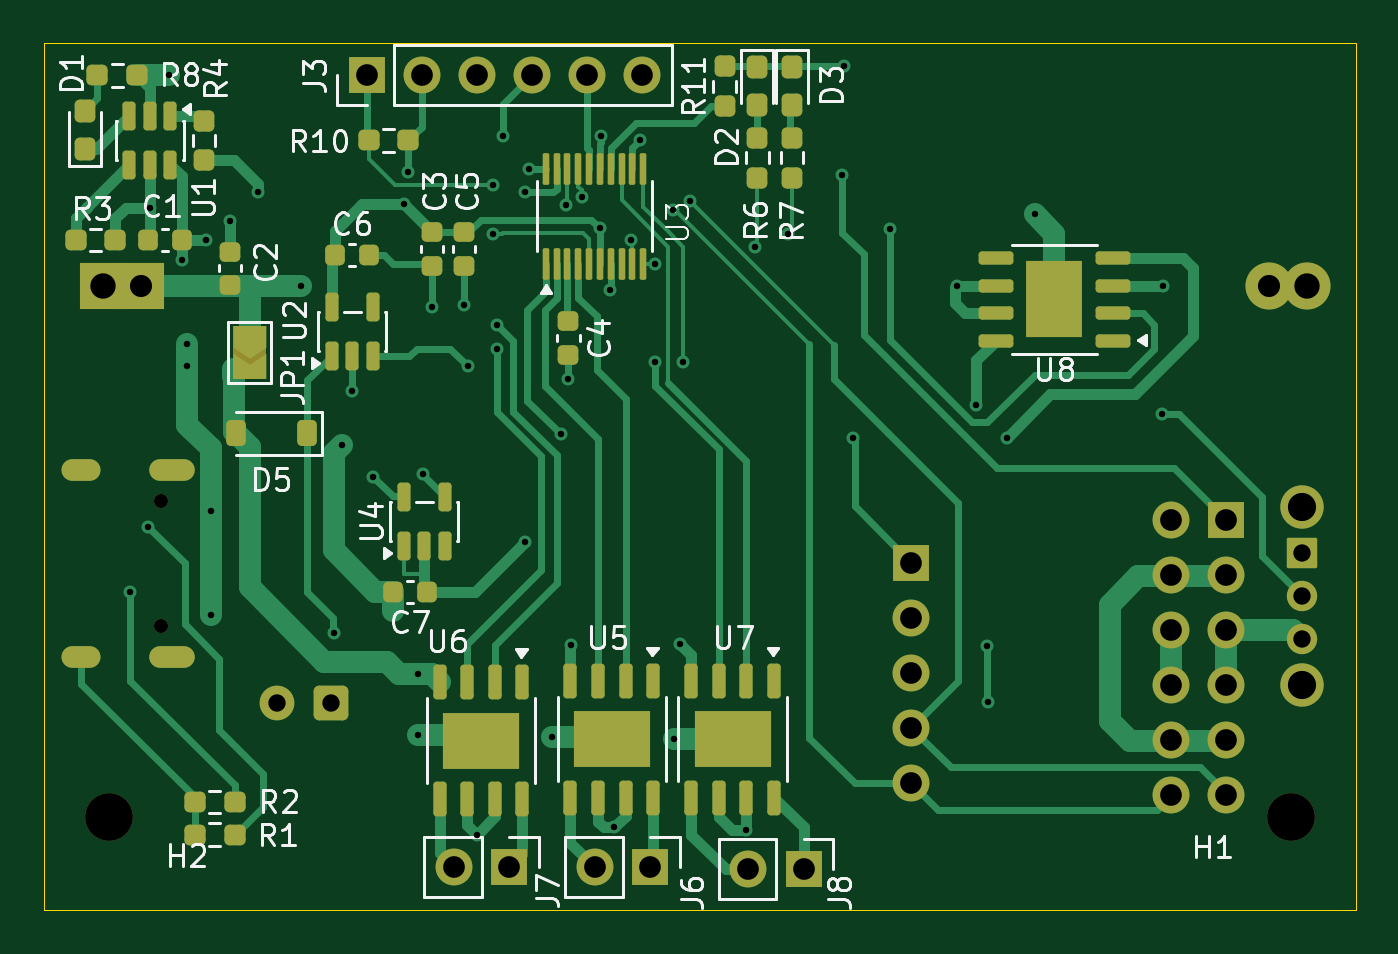
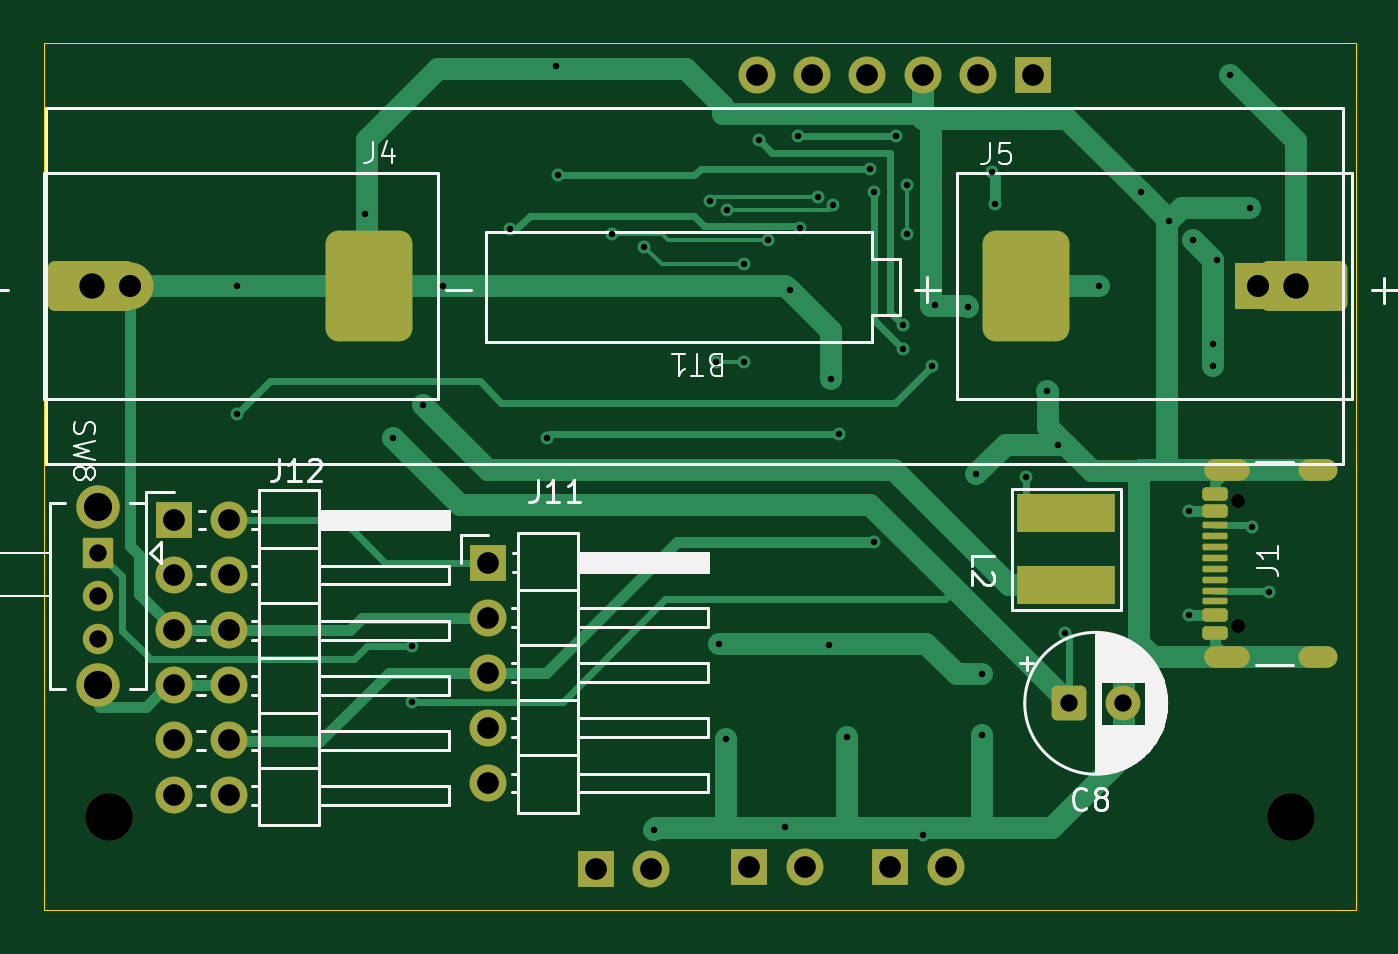
Circuit board: 11 layer files. Board 60.5 x 40.0 mm.
- bottom_copper: Forker-B_Cu.gbr (17389 bytes)
- bottom_mask: Forker-B_Mask.gbr (4124 bytes)
- paste: Forker-B_Paste.gbr (2433 bytes)
- bottom_silk: Forker-B_Silkscreen.gbr (22590 bytes)
- outline: Forker-Edge_Cuts.gbr (617 bytes)
- top_copper: Forker-F_Cu.gbr (32475 bytes)
- top_mask: Forker-F_Mask.gbr (8273 bytes)
- paste: Forker-F_Paste.gbr (5802 bytes)
- top_silk: Forker-F_Silkscreen.gbr (42481 bytes)
- drill: Forker-NPTH.drl (442 bytes)
- drill: Forker-PTH.drl (2086 bytes)

=== bottom_copper: Forker-B_Cu.gbr (17389 bytes, source omitted) ===
=== bottom_mask: Forker-B_Mask.gbr ===
%TF.GenerationSoftware,KiCad,Pcbnew,9.0.6*%
%TF.CreationDate,2026-04-29T22:33:49-04:00*%
%TF.ProjectId,Forker,466f726b-6572-42e6-9b69-6361645f7063,rev?*%
%TF.SameCoordinates,PX5f5e100PY54e0840*%
%TF.FileFunction,Soldermask,Bot*%
%TF.FilePolarity,Negative*%
%FSLAX46Y46*%
G04 Gerber Fmt 4.6, Leading zero omitted, Abs format (unit mm)*
G04 Created by KiCad (PCBNEW 9.0.6) date 2026-04-29 22:33:49*
%MOMM*%
%LPD*%
G01*
G04 APERTURE LIST*
G04 Aperture macros list*
%AMRoundRect*
0 Rectangle with rounded corners*
0 $1 Rounding radius*
0 $2 $3 $4 $5 $6 $7 $8 $9 X,Y pos of 4 corners*
0 Add a 4 corners polygon primitive as box body*
4,1,4,$2,$3,$4,$5,$6,$7,$8,$9,$2,$3,0*
0 Add four circle primitives for the rounded corners*
1,1,$1+$1,$2,$3*
1,1,$1+$1,$4,$5*
1,1,$1+$1,$6,$7*
1,1,$1+$1,$8,$9*
0 Add four rect primitives between the rounded corners*
20,1,$1+$1,$2,$3,$4,$5,0*
20,1,$1+$1,$4,$5,$6,$7,0*
20,1,$1+$1,$6,$7,$8,$9,0*
20,1,$1+$1,$8,$9,$2,$3,0*%
G04 Aperture macros list end*
%ADD10C,2.200000*%
%ADD11R,1.700000X1.700000*%
%ADD12C,1.700000*%
%ADD13C,0.650000*%
%ADD14RoundRect,0.150000X0.425000X-0.150000X0.425000X0.150000X-0.425000X0.150000X-0.425000X-0.150000X0*%
%ADD15RoundRect,0.075000X0.500000X-0.075000X0.500000X0.075000X-0.500000X0.075000X-0.500000X-0.075000X0*%
%ADD16O,1.800000X1.000000*%
%ADD17O,2.100000X1.000000*%
%ADD18RoundRect,0.345000X1.655000X0.805000X-1.655000X0.805000X-1.655000X-0.805000X1.655000X-0.805000X0*%
%ADD19RoundRect,0.600000X1.400000X1.950000X-1.400000X1.950000X-1.400000X-1.950000X1.400000X-1.950000X0*%
%ADD20RoundRect,0.070000X-0.630000X0.630000X-0.630000X-0.630000X0.630000X-0.630000X0.630000X0.630000X0*%
%ADD21C,1.400000*%
%ADD22C,2.000000*%
%ADD23R,2.170000X2.170000*%
%ADD24C,2.170000*%
%ADD25R,4.500000X1.800000*%
%ADD26RoundRect,0.250000X0.550000X0.550000X-0.550000X0.550000X-0.550000X-0.550000X0.550000X-0.550000X0*%
%ADD27C,1.600000*%
%ADD28RoundRect,0.345000X-1.655000X-0.805000X1.655000X-0.805000X1.655000X0.805000X-1.655000X0.805000X0*%
%ADD29RoundRect,0.600000X-1.400000X-1.950000X1.400000X-1.950000X1.400000X1.950000X-1.400000X1.950000X0*%
G04 APERTURE END LIST*
D10*
%TO.C,H1*%
X57500000Y4300000D03*
%TD*%
%TO.C,H2*%
X3000000Y4300000D03*
%TD*%
D11*
%TO.C,J7*%
X21460000Y2000000D03*
D12*
X18920000Y2000000D03*
%TD*%
D11*
%TO.C,J8*%
X35035000Y1900000D03*
D12*
X32495000Y1900000D03*
%TD*%
D11*
%TO.C,J6*%
X27960000Y2000000D03*
D12*
X25420000Y2000000D03*
%TD*%
D11*
%TO.C,J3*%
X14900000Y38500000D03*
D12*
X17440000Y38500000D03*
X19980000Y38500000D03*
X22520000Y38500000D03*
X25060000Y38500000D03*
X27600000Y38500000D03*
%TD*%
D13*
%TO.C,J1*%
X5425000Y13110000D03*
X5425000Y18890000D03*
D14*
X6500000Y12800000D03*
X6500000Y13600000D03*
D15*
X6500000Y14750000D03*
X6500000Y15750000D03*
X6500000Y16250000D03*
X6500000Y17250000D03*
D14*
X6500000Y18400000D03*
X6500000Y19200000D03*
X6500000Y19200000D03*
X6500000Y18400000D03*
D15*
X6500000Y17750000D03*
X6500000Y16750000D03*
X6500000Y15250000D03*
X6500000Y14250000D03*
D14*
X6500000Y13600000D03*
X6500000Y12800000D03*
D16*
X1745000Y11680000D03*
D17*
X5925000Y11680000D03*
D16*
X1745000Y20320000D03*
D17*
X5925000Y20320000D03*
%TD*%
D18*
%TO.C,J5*%
X58300000Y28800000D03*
D19*
X45500000Y28800000D03*
%TD*%
D20*
%TO.C,SW8*%
X58000000Y16500000D03*
D21*
X58000000Y14500000D03*
X58000000Y12500000D03*
D22*
X58000000Y18600000D03*
X58000000Y10400000D03*
%TD*%
D23*
%TO.C,BT1*%
X2750000Y28800000D03*
X4500000Y28800000D03*
D24*
X56500000Y28800000D03*
X58250000Y28800000D03*
%TD*%
D25*
%TO.C,L2*%
X13350000Y15000000D03*
X13350000Y18300000D03*
%TD*%
D11*
%TO.C,J12*%
X54500000Y18000000D03*
D12*
X51960000Y18000000D03*
X54500000Y15460000D03*
X51960000Y15460000D03*
X54500000Y12920000D03*
X51960000Y12920000D03*
X54500000Y10380000D03*
X51960000Y10380000D03*
X54500000Y7840000D03*
X51960000Y7840000D03*
X54500000Y5300000D03*
X51960000Y5300000D03*
%TD*%
D11*
%TO.C,J11*%
X40000000Y16040000D03*
D12*
X40000000Y13500000D03*
X40000000Y10960000D03*
X40000000Y8420000D03*
X40000000Y5880000D03*
%TD*%
D26*
%TO.C,C8*%
X13250000Y9550000D03*
D27*
X10750000Y9550000D03*
%TD*%
D28*
%TO.C,J4*%
X2400000Y28800000D03*
D29*
X15200000Y28800000D03*
%TD*%
M02*

=== paste: Forker-B_Paste.gbr (2433 bytes, source withheld) ===
=== bottom_silk: Forker-B_Silkscreen.gbr (22590 bytes, source omitted) ===
=== outline: Forker-Edge_Cuts.gbr ===
%TF.GenerationSoftware,KiCad,Pcbnew,9.0.6*%
%TF.CreationDate,2026-04-29T22:33:49-04:00*%
%TF.ProjectId,Forker,466f726b-6572-42e6-9b69-6361645f7063,rev?*%
%TF.SameCoordinates,PX5f5e100PY54e0840*%
%TF.FileFunction,Profile,NP*%
%FSLAX46Y46*%
G04 Gerber Fmt 4.6, Leading zero omitted, Abs format (unit mm)*
G04 Created by KiCad (PCBNEW 9.0.6) date 2026-04-29 22:33:49*
%MOMM*%
%LPD*%
G01*
G04 APERTURE LIST*
%TA.AperFunction,Profile*%
%ADD10C,0.050000*%
%TD*%
G04 APERTURE END LIST*
D10*
X60500000Y40000000D02*
X0Y40000000D01*
X60500000Y0D02*
X60500000Y40000000D01*
X0Y0D02*
X60500000Y0D01*
X0Y40000000D02*
X0Y0D01*
M02*

=== top_copper: Forker-F_Cu.gbr (32475 bytes, source omitted) ===
=== top_mask: Forker-F_Mask.gbr (8273 bytes, source omitted) ===
=== paste: Forker-F_Paste.gbr ===
%TF.GenerationSoftware,KiCad,Pcbnew,9.0.6*%
%TF.CreationDate,2026-04-29T22:33:49-04:00*%
%TF.ProjectId,Forker,466f726b-6572-42e6-9b69-6361645f7063,rev?*%
%TF.SameCoordinates,PX5f5e100PY54e0840*%
%TF.FileFunction,Paste,Top*%
%TF.FilePolarity,Positive*%
%FSLAX46Y46*%
G04 Gerber Fmt 4.6, Leading zero omitted, Abs format (unit mm)*
G04 Created by KiCad (PCBNEW 9.0.6) date 2026-04-29 22:33:49*
%MOMM*%
%LPD*%
G01*
G04 APERTURE LIST*
G04 Aperture macros list*
%AMRoundRect*
0 Rectangle with rounded corners*
0 $1 Rounding radius*
0 $2 $3 $4 $5 $6 $7 $8 $9 X,Y pos of 4 corners*
0 Add a 4 corners polygon primitive as box body*
4,1,4,$2,$3,$4,$5,$6,$7,$8,$9,$2,$3,0*
0 Add four circle primitives for the rounded corners*
1,1,$1+$1,$2,$3*
1,1,$1+$1,$4,$5*
1,1,$1+$1,$6,$7*
1,1,$1+$1,$8,$9*
0 Add four rect primitives between the rounded corners*
20,1,$1+$1,$2,$3,$4,$5,0*
20,1,$1+$1,$4,$5,$6,$7,0*
20,1,$1+$1,$6,$7,$8,$9,0*
20,1,$1+$1,$8,$9,$2,$3,0*%
G04 Aperture macros list end*
%ADD10RoundRect,0.237500X0.250000X0.237500X-0.250000X0.237500X-0.250000X-0.237500X0.250000X-0.237500X0*%
%ADD11RoundRect,0.237500X0.237500X-0.250000X0.237500X0.250000X-0.237500X0.250000X-0.237500X-0.250000X0*%
%ADD12RoundRect,0.152500X0.647500X0.152500X-0.647500X0.152500X-0.647500X-0.152500X0.647500X-0.152500X0*%
%ADD13R,2.620000X3.510000*%
%ADD14RoundRect,0.225000X0.225000X0.250000X-0.225000X0.250000X-0.225000X-0.250000X0.225000X-0.250000X0*%
%ADD15RoundRect,0.150000X0.150000X-0.512500X0.150000X0.512500X-0.150000X0.512500X-0.150000X-0.512500X0*%
%ADD16RoundRect,0.237500X-0.237500X0.287500X-0.237500X-0.287500X0.237500X-0.287500X0.237500X0.287500X0*%
%ADD17RoundRect,0.225000X-0.250000X0.225000X-0.250000X-0.225000X0.250000X-0.225000X0.250000X0.225000X0*%
%ADD18RoundRect,0.225000X0.250000X-0.225000X0.250000X0.225000X-0.250000X0.225000X-0.250000X-0.225000X0*%
%ADD19RoundRect,0.237500X0.237500X-0.287500X0.237500X0.287500X-0.237500X0.287500X-0.237500X-0.287500X0*%
%ADD20RoundRect,0.152500X-0.152500X0.647500X-0.152500X-0.647500X0.152500X-0.647500X0.152500X0.647500X0*%
%ADD21R,3.510000X2.620000*%
%ADD22RoundRect,0.225000X-0.225000X-0.250000X0.225000X-0.250000X0.225000X0.250000X-0.225000X0.250000X0*%
%ADD23RoundRect,0.237500X-0.250000X-0.237500X0.250000X-0.237500X0.250000X0.237500X-0.250000X0.237500X0*%
%ADD24RoundRect,0.075000X0.075000X-0.650000X0.075000X0.650000X-0.075000X0.650000X-0.075000X-0.650000X0*%
%ADD25RoundRect,0.225000X0.225000X0.375000X-0.225000X0.375000X-0.225000X-0.375000X0.225000X-0.375000X0*%
%ADD26RoundRect,0.150000X-0.150000X0.512500X-0.150000X-0.512500X0.150000X-0.512500X0.150000X0.512500X0*%
G04 APERTURE END LIST*
D10*
%TO.C,R2*%
X8812500Y5000000D03*
X6987500Y5000000D03*
%TD*%
%TO.C,R1*%
X8812500Y3500000D03*
X6987500Y3500000D03*
%TD*%
D11*
%TO.C,R7*%
X34500000Y33787500D03*
X34500000Y35612500D03*
%TD*%
D12*
%TO.C,U8*%
X49300000Y26260000D03*
X49300000Y27530000D03*
X49300000Y28800000D03*
X49300000Y30070000D03*
X43900000Y30070000D03*
X43900000Y28800000D03*
X43900000Y27530000D03*
X43900000Y26260000D03*
D13*
X46600000Y28165000D03*
%TD*%
D14*
%TO.C,C1*%
X6375000Y30900000D03*
X4825000Y30900000D03*
%TD*%
D15*
%TO.C,U2*%
X13275000Y25562500D03*
X14225000Y25562500D03*
X15175000Y25562500D03*
X15175000Y27837500D03*
X13275000Y27837500D03*
%TD*%
D16*
%TO.C,D2*%
X32900000Y38875000D03*
X32900000Y37125000D03*
%TD*%
D17*
%TO.C,C5*%
X19400000Y31275000D03*
X19400000Y29725000D03*
%TD*%
D18*
%TO.C,C2*%
X8600000Y28825000D03*
X8600000Y30375000D03*
%TD*%
D11*
%TO.C,R4*%
X7400000Y34587500D03*
X7400000Y36412500D03*
%TD*%
D17*
%TO.C,C3*%
X17900000Y31275000D03*
X17900000Y29725000D03*
%TD*%
D19*
%TO.C,D1*%
X1900000Y35125000D03*
X1900000Y36875000D03*
%TD*%
D20*
%TO.C,U7*%
X33670000Y10600000D03*
X32400000Y10600000D03*
X31130000Y10600000D03*
X29860000Y10600000D03*
X29860000Y5200000D03*
X31130000Y5200000D03*
X32400000Y5200000D03*
X33670000Y5200000D03*
D21*
X31765000Y7900000D03*
%TD*%
D14*
%TO.C,C7*%
X17675000Y14700000D03*
X16125000Y14700000D03*
%TD*%
D22*
%TO.C,C6*%
X13450000Y30200000D03*
X15000000Y30200000D03*
%TD*%
D11*
%TO.C,R11*%
X31400000Y37087500D03*
X31400000Y38912500D03*
%TD*%
D23*
%TO.C,R3*%
X1487500Y30900000D03*
X3312500Y30900000D03*
%TD*%
D11*
%TO.C,R6*%
X32900000Y33787500D03*
X32900000Y35612500D03*
%TD*%
D23*
%TO.C,R8*%
X2487500Y38500000D03*
X4312500Y38500000D03*
%TD*%
D24*
%TO.C,U3*%
X23150000Y29800000D03*
X23650000Y29800000D03*
X24150000Y29800000D03*
X24650000Y29800000D03*
X25150000Y29800000D03*
X25650000Y29800000D03*
X26150000Y29800000D03*
X26650000Y29800000D03*
X27150000Y29800000D03*
X27650000Y29800000D03*
X27650000Y34200000D03*
X27150000Y34200000D03*
X26650000Y34200000D03*
X26150000Y34200000D03*
X25650000Y34200000D03*
X25150000Y34200000D03*
X24650000Y34200000D03*
X24150000Y34200000D03*
X23650000Y34200000D03*
X23150000Y34200000D03*
%TD*%
D15*
%TO.C,U4*%
X16600000Y16800000D03*
X17550000Y16800000D03*
X18500000Y16800000D03*
X18500000Y19075000D03*
X16600000Y19075000D03*
%TD*%
D10*
%TO.C,R10*%
X16812500Y35500000D03*
X14987500Y35500000D03*
%TD*%
D17*
%TO.C,C4*%
X24200000Y27175000D03*
X24200000Y25625000D03*
%TD*%
D20*
%TO.C,U5*%
X28100000Y10600000D03*
X26830000Y10600000D03*
X25560000Y10600000D03*
X24290000Y10600000D03*
X24290000Y5200000D03*
X25560000Y5200000D03*
X26830000Y5200000D03*
X28100000Y5200000D03*
D21*
X26195000Y7900000D03*
%TD*%
D25*
%TO.C,D5*%
X12150000Y22000000D03*
X8850000Y22000000D03*
%TD*%
D26*
%TO.C,U1*%
X5850000Y36637500D03*
X4900000Y36637500D03*
X3950000Y36637500D03*
X3950000Y34362500D03*
X4900000Y34362500D03*
X5850000Y34362500D03*
%TD*%
D20*
%TO.C,U6*%
X22065000Y10532500D03*
X20795000Y10532500D03*
X19525000Y10532500D03*
X18255000Y10532500D03*
X18255000Y5132500D03*
X19525000Y5132500D03*
X20795000Y5132500D03*
X22065000Y5132500D03*
D21*
X20160000Y7832500D03*
%TD*%
D16*
%TO.C,D3*%
X34500000Y38875000D03*
X34500000Y37125000D03*
%TD*%
M02*

=== top_silk: Forker-F_Silkscreen.gbr (42481 bytes, source omitted) ===
=== drill: Forker-NPTH.drl ===
M48
; DRILL file {KiCad 9.0.6} date 2026-04-29T22:33:52-0400
; FORMAT={-:-/ absolute / metric / decimal}
; #@! TF.CreationDate,2026-04-29T22:33:52-04:00
; #@! TF.GenerationSoftware,Kicad,Pcbnew,9.0.6
; #@! TF.FileFunction,NonPlated,1,2,NPTH
FMAT,2
METRIC
; #@! TA.AperFunction,NonPlated,NPTH,ComponentDrill
T1C0.650
; #@! TA.AperFunction,NonPlated,NPTH,ComponentDrill
T2C2.200
%
G90
G05
T1
X5.425Y18.89
X5.425Y13.11
T2
X3.0Y4.3
X57.5Y4.3
M30

=== drill: Forker-PTH.drl ===
M48
; DRILL file {KiCad 9.0.6} date 2026-04-29T22:33:52-0400
; FORMAT={-:-/ absolute / metric / decimal}
; #@! TF.CreationDate,2026-04-29T22:33:52-04:00
; #@! TF.GenerationSoftware,Kicad,Pcbnew,9.0.6
; #@! TF.FileFunction,Plated,1,2,PTH
FMAT,2
METRIC
; #@! TA.AperFunction,Plated,PTH,ViaDrill
T1C0.300
; #@! TA.AperFunction,Plated,PTH,ComponentDrill
T2C0.600
; #@! TA.AperFunction,Plated,PTH,ComponentDrill
T3C0.800
; #@! TA.AperFunction,Plated,PTH,ComponentDrill
T4C1.000
; #@! TA.AperFunction,Plated,PTH,ComponentDrill
T5C1.020
; #@! TA.AperFunction,Plated,PTH,ComponentDrill
T6C1.170
; #@! TA.AperFunction,Plated,PTH,ComponentDrill
T7C1.300
%
G90
G05
T1
X4.0Y14.7
X4.8Y17.7
X4.9Y32.4
X5.8Y38.5
X6.4Y30.0
X6.6Y26.1
X6.6Y25.1
X7.5Y30.9
X7.7Y18.4
X7.7Y13.6
X8.6Y31.8
X9.9Y33.1
X11.85Y28.8
X13.4Y12.8
X13.75Y21.45
X14.225Y23.925
X15.2Y20.0
X16.625Y32.55
X16.8Y34.05
X17.25Y10.9
X17.26Y8.1
X17.5Y20.1
X17.9Y27.8
X19.4Y27.9
X19.55Y25.1
X19.96Y3.5
X20.7Y33.45
X20.7Y31.2
X20.9Y27.0
X20.9Y25.9
X21.2Y35.7
X22.2Y33.1
X22.2Y17.0
X22.4Y34.2
X23.46Y8.0
X23.85Y21.95
X24.1Y32.5
X24.2Y24.5
X24.3Y12.25
X24.8Y32.9
X25.65Y31.45
X25.71Y35.7
X26.1Y28.6
X26.305Y3.845
X27.1Y30.9
X27.5Y35.5
X28.2Y29.8
X28.2Y25.3
X29.0Y32.3
X29.06Y7.9
X29.35Y12.3
X29.5Y25.3
X29.8Y32.7
X32.36Y3.7
X32.8Y30.6
X34.3Y31.2
X36.8Y33.9
X36.887Y38.913
X37.3Y21.8
X39.0Y31.4
X42.1Y28.8
X43.0Y23.3
X43.5Y12.2
X43.529Y9.621
X44.4Y21.8
X45.7Y32.1
X51.575Y22.875
X51.6Y28.8
T3
X10.75Y9.55
X13.25Y9.55
X58.0Y16.5
X58.0Y14.5
X58.0Y12.5
T4
X14.9Y38.5
X17.44Y38.5
X18.92Y2.0
X19.98Y38.5
X21.46Y2.0
X22.52Y38.5
X25.06Y38.5
X25.42Y2.0
X27.6Y38.5
X27.96Y2.0
X32.495Y1.9
X35.035Y1.9
X40.0Y16.04
X40.0Y13.5
X40.0Y10.96
X40.0Y8.42
X40.0Y5.88
X51.96Y18.0
X51.96Y15.46
X51.96Y12.92
X51.96Y10.38
X51.96Y7.84
X51.96Y5.3
X54.5Y18.0
X54.5Y15.46
X54.5Y12.92
X54.5Y10.38
X54.5Y7.84
X54.5Y5.3
T5
X4.5Y28.8
X56.5Y28.8
T6
X2.75Y28.8
X58.25Y28.8
T7
X58.0Y18.6
X58.0Y10.4
T2
G00X1.345Y20.32
M15
G01X2.145Y20.32
M16
G05
G00X1.345Y11.68
M15
G01X2.145Y11.68
M16
G05
G00X5.375Y20.32
M15
G01X6.475Y20.32
M16
G05
G00X5.375Y11.68
M15
G01X6.475Y11.68
M16
G05
M30
